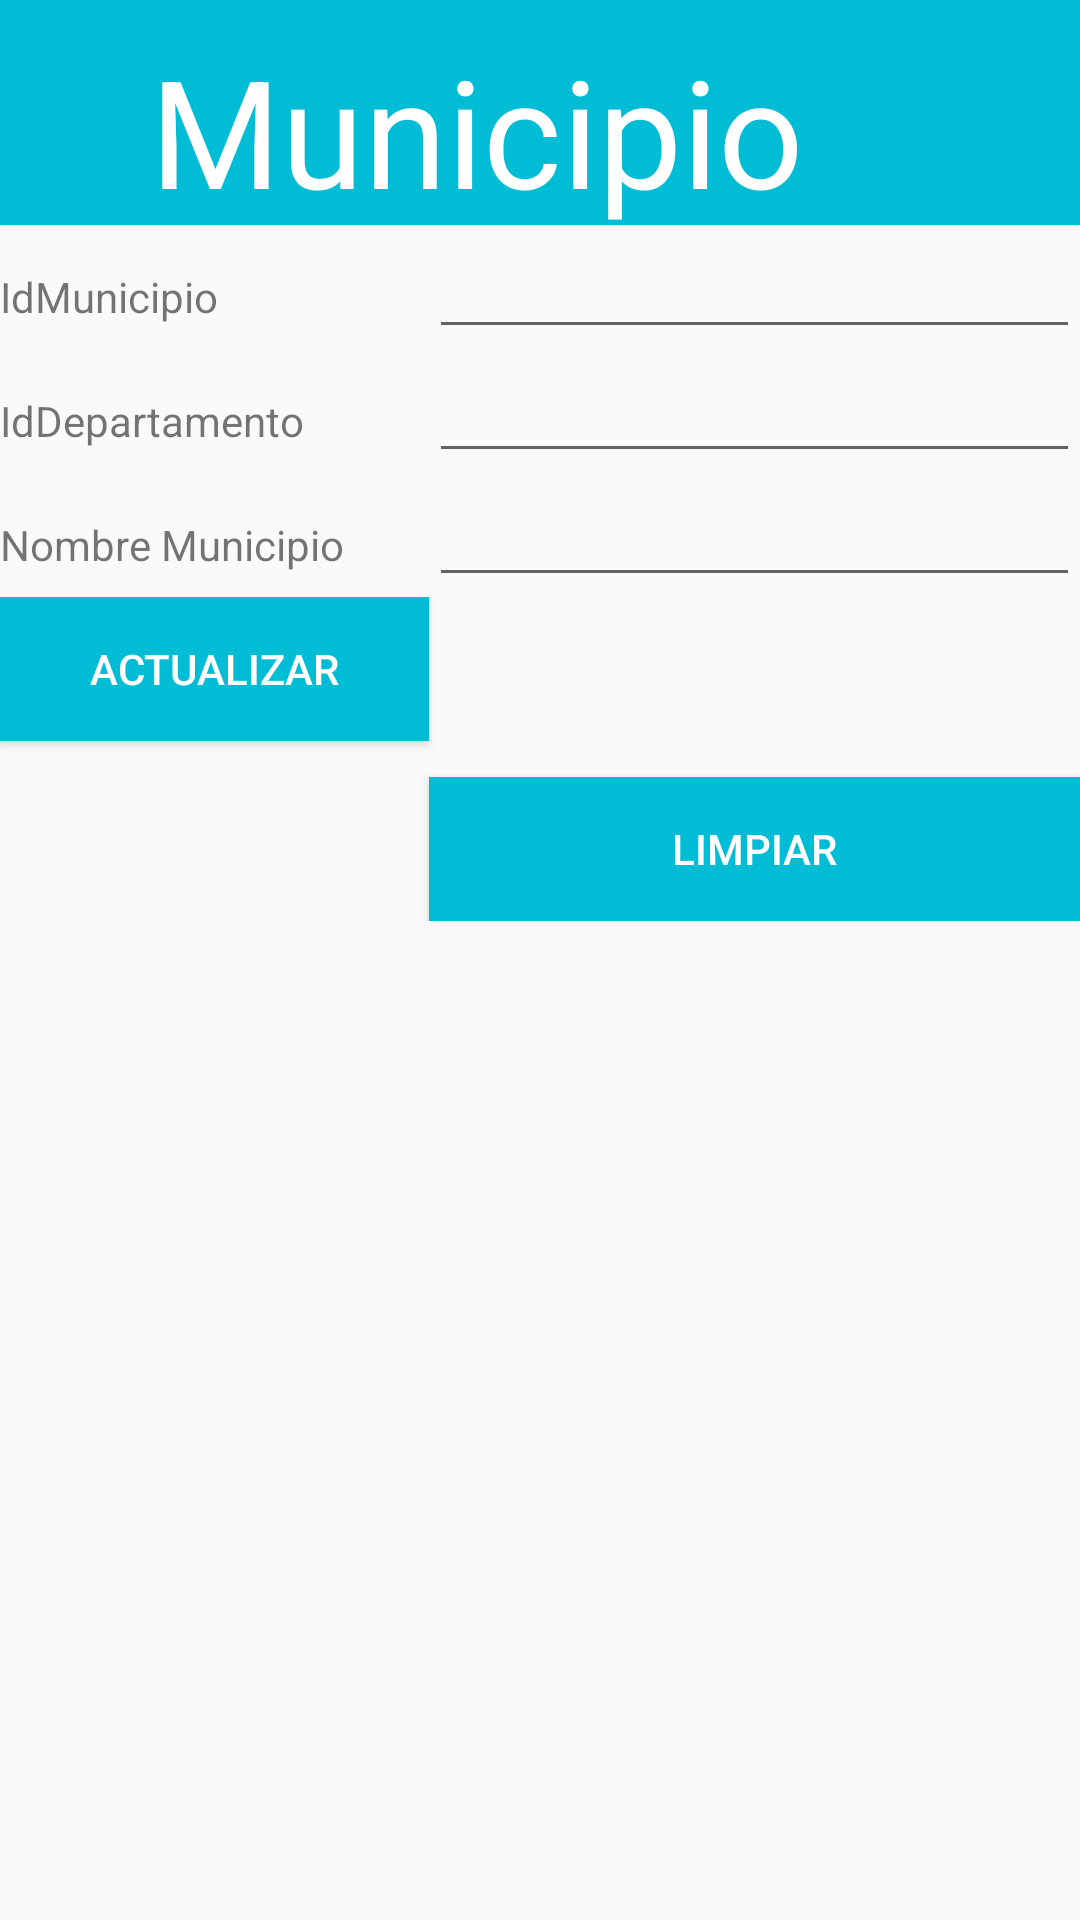

Write the Android layout XML for this screen, with the resource values it uses.
<!-- AndroidManifest.xml: application theme AppTheme -->
<!-- res/layout/activity_municipio_actualizar.xml -->
<?xml version="1.0" encoding="utf-8"?>
<TableLayout xmlns:android="http://schemas.android.com/apk/res/android"
    android:layout_width="fill_parent"
    android:layout_height="wrap_content"
    android:stretchColumns="1" >
    <LinearLayout
        android:layout_width="fill_parent"
        android:layout_height="75sp"
        android:background="#00BCD4">

        <TextView
            android:layout_width="wrap_content"
            android:layout_height="wrap_content"
            android:text="@string/municipio"
            android:paddingLeft="50sp"
            android:textColor="#ffffff"
            android:textSize="50sp"
            android:paddingTop="10sp" />
    </LinearLayout>
    <TableRow>
        <TextView android:text="@string/IdMunicipio" />
        <EditText
            android:id="@+id/editIdMunicipio"
            android:inputType="number"
            android:maxLength="7" />
    </TableRow>
    <TableRow>
        <TextView android:text="@string/IdDepartamento" />
        <EditText
            android:id="@+id/editIdDepartamento"
            android:inputType="number"
            android:maxLength="6" />
    </TableRow>
    <TableRow>
        <TextView android:text="@string/NombreMunicipio" />
        <EditText
            android:id="@+id/editNombreMunicipio"
            android:inputType="text"
            android:maxLength="30" />
    </TableRow>
    
    <TableRow>
        <Button
            android:onClick="actualizarMunicipio"
            android:text="@string/actualizar"
            style="@style/btStyle"
            android:layout_width="wrap_content"
            android:layout_margin="@dimen/activity_horizontal_margin"/>
        <Button
            android:onClick="limpiarTexto"
            android:text="@string/limpiar"
            style="@style/btStyle"
            android:layout_marginTop="60dp"
            android:layout_marginStart="@dimen/activity_horizontal_margin"
            android:layout_marginEnd="@dimen/activity_horizontal_margin"/>
    </TableRow>
</TableLayout>
<!-- resources referenced by this layout -->
<resources>
  <string name="IdDepartamento">IdDepartamento</string>
  <string name="IdMunicipio">IdMunicipio</string>
  <string name="NombreMunicipio">Nombre Municipio</string>
  <string name="actualizar">Actualizar</string>
  <string name="limpiar">Limpiar</string>
  <string name="municipio">Municipio</string>
  <style name="btStyle">
  
          <item name="android:layout_width">wrap_content</item>
          <item name="android:layout_height">wrap_content</item>
          <item name="android:textColor">#FFFFFF</item>
          <item name="android:paddingLeft">30sp</item>
          <item name="android:paddingRight">30sp</item>
          <item name="android:background">#00BCD4</item>
      </style>
  <style name="AppTheme" parent="Theme.AppCompat.Light.DarkActionBar">
          
          <item name="colorPrimary">@color/colorPrimary</item>
          <item name="colorPrimaryDark">@color/colorPrimaryDark</item>
          <item name="colorAccent">@color/colorAccent</item>
      </style>
  <!-- not gathered from this repository: default colours our renderer supplied (Android Studio template values) -->
  <color name="colorPrimary">#FF6200EE</color>
  <color name="colorPrimaryDark">#FF3700B3</color>
  <color name="colorAccent">#FF03DAC5</color>
</resources>
